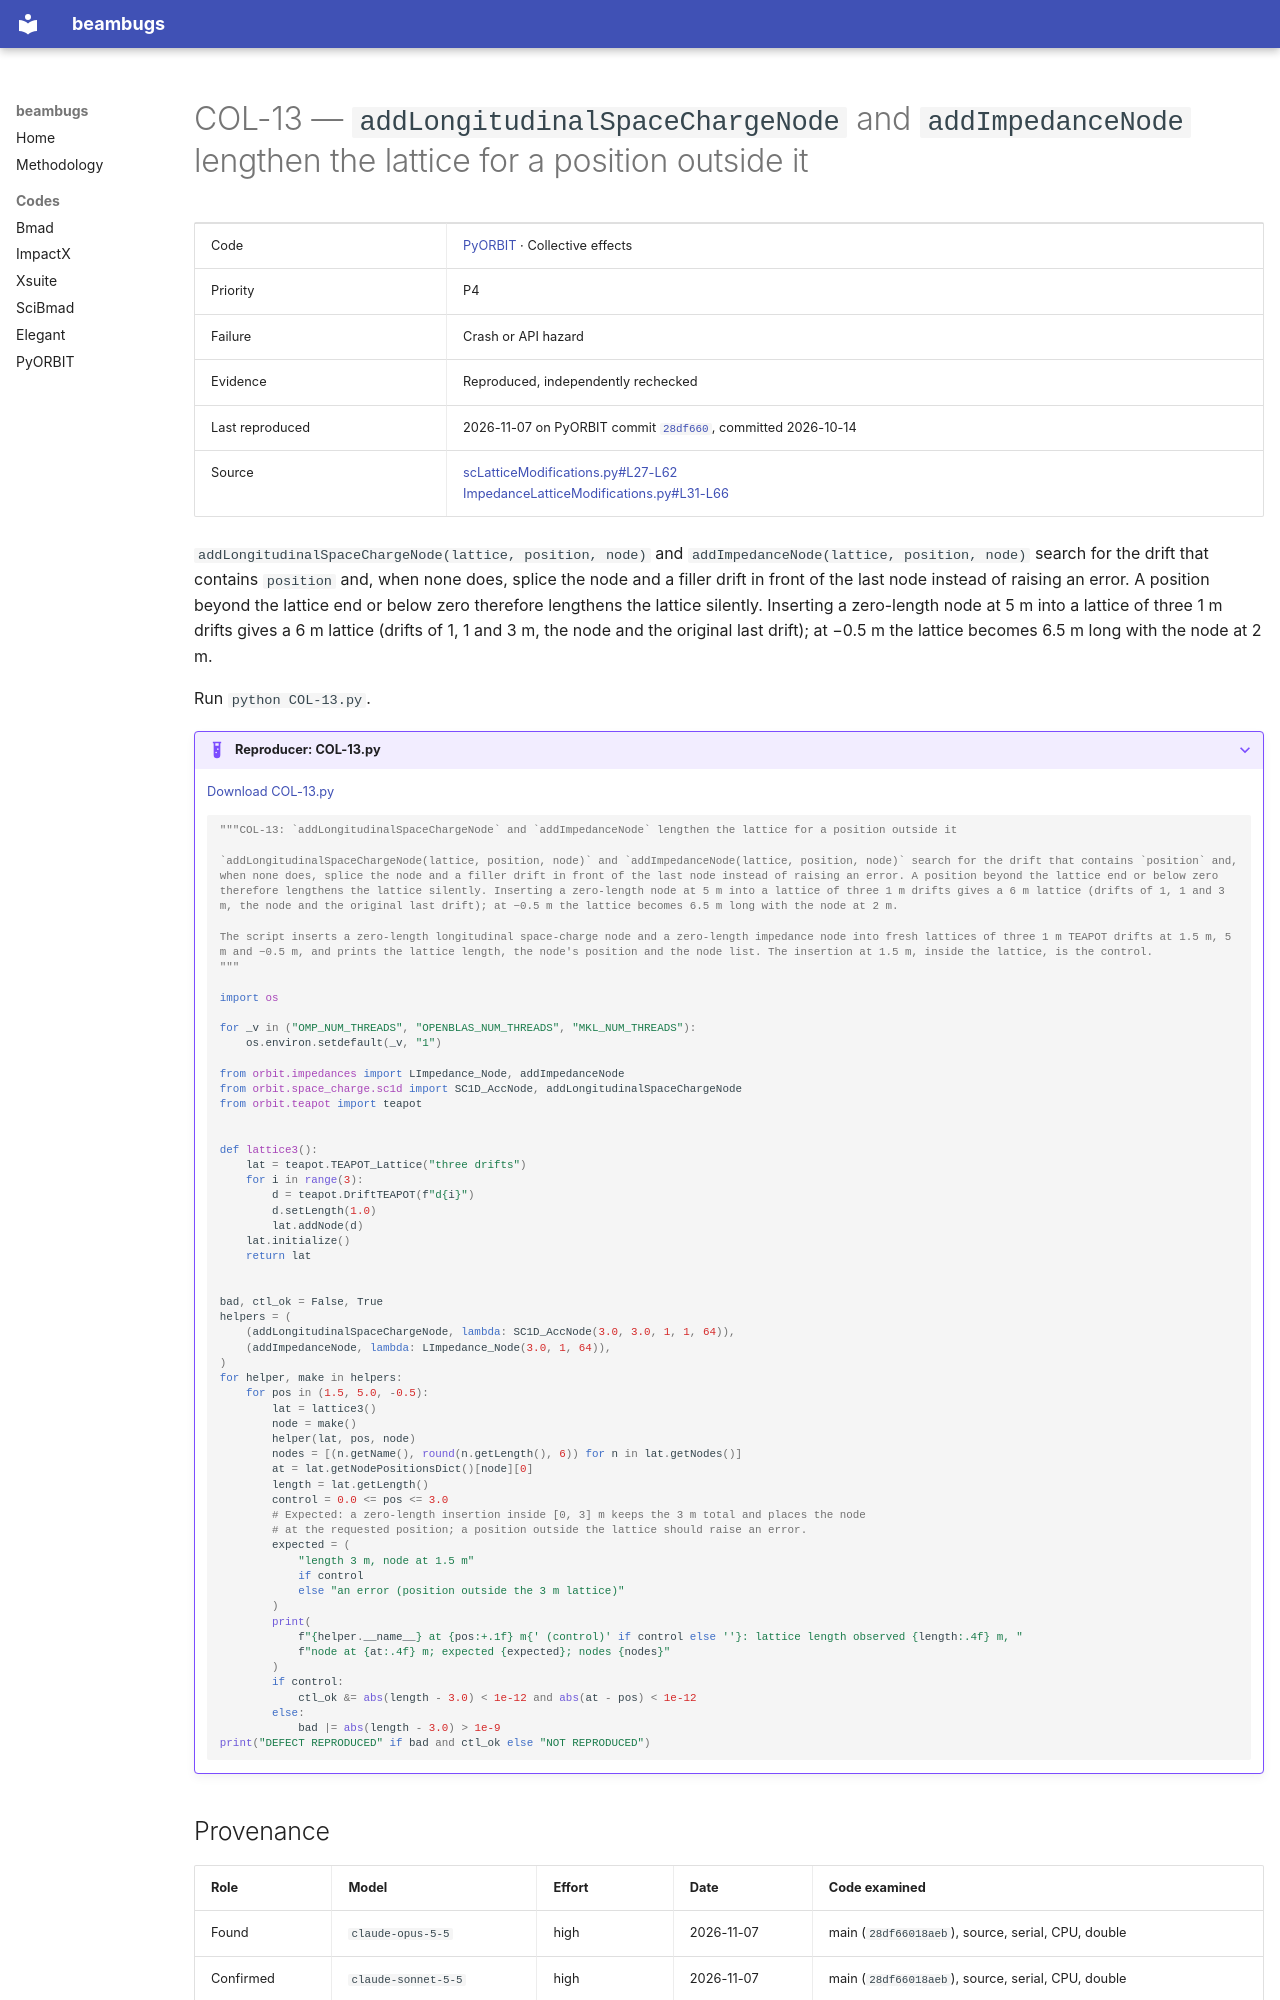

repository: nikitakuklev/beambugs · page: pyorbit/COL-13/index.html · generator: mkdocs

---
title: "COL-13: addLongitudinalSpaceChargeNode and addImpedanceNode lengthen the lattice for a position outside it"
hide:
  - toc
---

# COL-13 — `addLongitudinalSpaceChargeNode` and `addImpedanceNode` lengthen the lattice for a position outside it

| | |
|---|---|
| Code | [PyORBIT](../index.md) · Collective effects |
| Priority | P4 |
| Failure | Crash or API hazard |
| Evidence | Reproduced, independently rechecked |
| Last reproduced | 2026-11-07 on PyORBIT commit [`28df660`](https://github.com/PyORBIT-Collaboration/PyORBIT3/commit/28df66018aeb), committed 2026-10-14 |
| Source | [scLatticeModifications.py#L27-L62](https://github.com/PyORBIT-Collaboration/PyORBIT3/blob/28df66018aebe4e2b780b9747f4a2d7b8430a5c0/py/orbit/space_charge/sc1d/scLatticeModifications.py#L27-L62)<br>[ImpedanceLatticeModifications.py#L31-L66](https://github.com/PyORBIT-Collaboration/PyORBIT3/blob/28df66018aebe4e2b780b9747f4a2d7b8430a5c0/py/orbit/impedances/ImpedanceLatticeModifications.py#L31-L66) |

`addLongitudinalSpaceChargeNode(lattice, position, node)` and `addImpedanceNode(lattice, position, node)` search for the drift that contains `position` and, when none does, splice the node and a filler drift in front of the last node instead of raising an error. A position beyond the lattice end or below zero therefore lengthens the lattice silently. Inserting a zero-length node at 5 m into a lattice of three 1 m drifts gives a 6 m lattice (drifts of 1, 1 and 3 m, the node and the original last drift); at −0.5 m the lattice becomes 6.5 m long with the node at 2 m.

Run `python COL-13.py`.

??? example "Reproducer: COL-13.py"

    [Download COL-13.py](COL-13.py)

    ```python
    """COL-13: `addLongitudinalSpaceChargeNode` and `addImpedanceNode` lengthen the lattice for a position outside it

    `addLongitudinalSpaceChargeNode(lattice, position, node)` and `addImpedanceNode(lattice, position, node)` search for the drift that contains `position` and, when none does, splice the node and a filler drift in front of the last node instead of raising an error. A position beyond the lattice end or below zero therefore lengthens the lattice silently. Inserting a zero-length node at 5 m into a lattice of three 1 m drifts gives a 6 m lattice (drifts of 1, 1 and 3 m, the node and the original last drift); at −0.5 m the lattice becomes 6.5 m long with the node at 2 m.

    The script inserts a zero-length longitudinal space-charge node and a zero-length impedance node into fresh lattices of three 1 m TEAPOT drifts at 1.5 m, 5 m and −0.5 m, and prints the lattice length, the node's position and the node list. The insertion at 1.5 m, inside the lattice, is the control.
    """

    import os

    for _v in ("OMP_NUM_THREADS", "OPENBLAS_NUM_THREADS", "MKL_NUM_THREADS"):
        os.environ.setdefault(_v, "1")

    from orbit.impedances import LImpedance_Node, addImpedanceNode
    from orbit.space_charge.sc1d import SC1D_AccNode, addLongitudinalSpaceChargeNode
    from orbit.teapot import teapot


    def lattice3():
        lat = teapot.TEAPOT_Lattice("three drifts")
        for i in range(3):
            d = teapot.DriftTEAPOT(f"d{i}")
            d.setLength(1.0)
            lat.addNode(d)
        lat.initialize()
        return lat


    bad, ctl_ok = False, True
    helpers = (
        (addLongitudinalSpaceChargeNode, lambda: SC1D_AccNode(3.0, 3.0, 1, 1, 64)),
        (addImpedanceNode, lambda: LImpedance_Node(3.0, 1, 64)),
    )
    for helper, make in helpers:
        for pos in (1.5, 5.0, -0.5):
            lat = lattice3()
            node = make()
            helper(lat, pos, node)
            nodes = [(n.getName(), round(n.getLength(), 6)) for n in lat.getNodes()]
            at = lat.getNodePositionsDict()[node][0]
            length = lat.getLength()
            control = 0.0 <= pos <= 3.0
            # Expected: a zero-length insertion inside [0, 3] m keeps the 3 m total and places the node
            # at the requested position; a position outside the lattice should raise an error.
            expected = (
                "length 3 m, node at 1.5 m"
                if control
                else "an error (position outside the 3 m lattice)"
            )
            print(
                f"{helper.__name__} at {pos:+.1f} m{' (control)' if control else ''}: lattice length observed {length:.4f} m, "
                f"node at {at:.4f} m; expected {expected}; nodes {nodes}"
            )
            if control:
                ctl_ok &= abs(length - 3.0) < 1e-12 and abs(at - pos) < 1e-12
            else:
                bad |= abs(length - 3.0) > 1e-9
    print("DEFECT REPRODUCED" if bad and ctl_ok else "NOT REPRODUCED")

    ```
